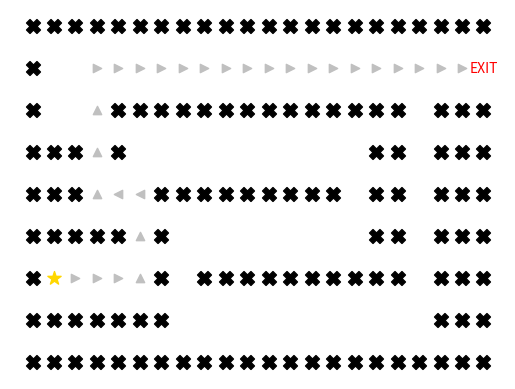

Here is the Python script that generated this plot:
import os
import matplotlib.pyplot as plt
#Map 1
# with open('maze_without_reward.txt', 'w') as outfile:
#     outfile.write('2\n')
#     outfile.write('3 6 -3\n')
#     outfile.write('5 14 -7\n')
#     outfile.write('xxxxxxxxxxxxxxxxxxxxxx\n')
#     outfile.write('x   x   xx xx        x\n')
#     outfile.write('x     x     xxxxxxxxxx\n')
#     outfile.write('x x   +xx  xxxx xxx xx\n')
#     outfile.write('  x   x x xx   xxxx  x\n')
#     outfile.write('x          xx +xx  x x\n')
#     outfile.write('xxxxxxx x      xx  x x\n')
#     outfile.write('xxxxxxxxx  x x  xx   x\n')
#     outfile.write('x          x x Sx x  x\n')
#     outfile.write('xxxxx x  x x x     x x\n')
#     outfile.write('xxxxxxxxxxxxxxxxxxxxxx')

#Map 2(Map ma GBFS chay khong toi uu)
with open('maze_without_reward.txt', 'w') as outfile:
    outfile.write('0\n')
    outfile.write('xxxxxxxxxxxxxxxxxxxxxx\n')
    outfile.write('x                     \n')
    outfile.write('x   xxxxxxxxxxxxxx xxx\n')
    outfile.write('xxx x           xx xxx\n')
    outfile.write('xxx   xxxxxxxxx xx xxx\n')
    outfile.write('xxxxx x         xx xxx\n')
    outfile.write('xS    x xxxxxxxxxx xxx\n')
    outfile.write('xxxxxxx            xxx\n')
    outfile.write('xxxxxxxxxxxxxxxxxxxxxx')

def visualize_maze(matrix, bonus, start, end, route=None):
    """
    Args:
      1. matrix: The matrix read from the input file,
      2. bonus: The array of bonus points,
      3. start, end: The starting and ending points,
      4. route: The route from the starting point to the ending one, defined by an array of (x, y), e.g. route = [(1, 2), (1, 3), (1, 4)]
    """
    #1. Define walls and array of direction based on the route
    walls=[(i,j) for i in range(len(matrix)) for j in range(len(matrix[0])) if matrix[i][j]=='x']

    if route:
        direction=[]
        for i in range(1,len(route)):
            if route[i][0]-route[i-1][0]>0:
                direction.append('v') #^
            elif route[i][0]-route[i-1][0]<0:
                direction.append('^') #v        
            elif route[i][1]-route[i-1][1]>0:
                direction.append('>')
            else:
                direction.append('<')

        direction.pop(0)

    #2. Drawing the map
    ax=plt.figure(dpi=100).add_subplot(111)

    for i in ['top','bottom','right','left']:
        ax.spines[i].set_visible(False)

    plt.scatter([i[1] for i in walls],[-i[0] for i in walls],
                marker='X',s=100,color='black')
    
    plt.scatter([i[1] for i in bonus],[-i[0] for i in bonus],
                marker='P',s=100,color='green')

    plt.scatter(start[1],-start[0],marker='*',
                s=100,color='gold')

    if route:
        for i in range(len(route)-2):
            plt.scatter(route[i+1][1],-route[i+1][0],
                        marker=direction[i],color='silver')

    plt.text(end[1],-end[0],'EXIT',color='red',horizontalalignment='center',verticalalignment='center')
    plt.xticks([])
    plt.yticks([])
    plt.show()

    print(f'Starting point (x, y) = {start[0], start[1]}')
    print(f'Ending point (x, y) = {end[0], end[1]}')
    
    for _, point in enumerate(bonus):
        print(f'Bonus point at position (x, y) = {point[0], point[1]} with point {point[2]}')

def read_file(file_name: str = 'maze.txt'):
    f=open(file_name,'r')
    n_bonus_points = int(next(f)[:-1])
    bonus_points = []
    for i in range(n_bonus_points):
        x, y, reward = map(int, next(f)[:-1].split(' '))
        bonus_points.append((x, y, reward))

    text=f.read()
    matrix=[list(i) for i in text.splitlines()]
    f.close()

    return bonus_points, matrix


def findStartAndExitPosition(maze):
    row, col = len(maze), len(maze[0])
    start = (0, 0)
    end = ''

    for i in range(row):
        for j in range(col):
            if (maze[i][j] == 'S'):
                start = (i, j)

            elif (maze[i][j] == ' '):
                if (i == 0) or (i == len(maze) - 1) or (j == 0) or (j == len(maze[0]) - 1):
                    end = (i, j)

            else:
                pass

    return (start, end)

class Node():
    def __init__(self,state,action,parent,h=0,g=0):
        self.state=state
        self.action=action
        self.parent=parent
        self.h=h
        self.g=g

#Lớp hàng đợi ưu tiên cho thuật toán A*
class PriorQueueForA():
    def __init__(self):
        self.frontier = []

    # def add(self, node):
    #     dem=0
    #     for i in range(len(self.frontier)):
    #         if node.h+node.g<=self.frontier[i].h+self.frontier[i].g:
    #             dem=i
    #             break
    #     self.frontier.insert(dem,node)
    def add(self,node):
        self.frontier.append(node)

    def contains_state(self, state):
        return any(node.state == state for node in self.frontier)

    def empty(self):
        return len(self.frontier) == 0

    # def remove(self):
    #     if self.empty():
    #         raise Exception("empty frontier")
    #     else:
    #         node = self.frontier[0]
    #         self.frontier = self.frontier[1:]
    #         return node
    def remove(self):
        minn = 0
        for i in range(len(self.frontier)):
            if self.frontier[i].g+self.frontier[i].h< self.frontier[minn].g+self.frontier[minn].h:
                minn = i
        item = self.frontier[minn]
        del self.frontier[minn]
        return item

#Lớp hàng đợi ưu tiên cho thuật toán GBFS
class PriorQueueForGBFS(PriorQueueForA):
    def remove(self):
        minn = 0
        for i in range(len(self.frontier)):
            if self.frontier[i].h< self.frontier[minn].h:
                minn = i
        item = self.frontier[minn]
        del self.frontier[minn]
        return item

#Lớp hàng đợi ưu tiên cho thuật toán UCS
class PriorQueueForUCS(PriorQueueForA):
    def remove(self):
        minn = 0
        for i in range(len(self.frontier)):
            if self.frontier[i].g< self.frontier[minn].g:
                minn = i
        item = self.frontier[minn]
        del self.frontier[minn]
        return item
    

#Tạo ô tường với các ô có giá trị là 'x'
def makeWall(maze):
    height=len(maze)
    width=len(maze[0])
    walls=[]
    for i in range(height):
        row=[]
        for j in range(width):
            if maze[i][j]=='x':
                row.append(True)
            else:
                row.append(False)
        walls.append(row)
    return walls

#Tính toán các node con liền kề của thuật toán A*
def neighbor(node):
    row,col =node.state
    candidates = [
        ("up", (row - 1, col)),
        ("down", (row + 1, col)),
        ("left", (row, col - 1)),
        ("right", (row, col + 1))
    ]
    res=[]
    for action, (r,c) in candidates:
        if 0<=r<height and 0<=c<width and not walls[r][c]:
            distanct=abs(end[0]-r)+abs(end[1]-c)
            temp=Node((r,c),action,node,distanct,node.g+1)
            res.append(temp)
    return res

#Tính toán các node con liền kề của thuật toán GBFS
def neighbor_for_gbfs(node):
    row,col =node.state
    candidates = [
        ("up", (row - 1, col)),
        ("down", (row + 1, col)),
        ("left", (row, col - 1)),
        ("right", (row, col + 1))
    ]
    res=[]
    for action, (r,c) in candidates:
        if 0<=r<height and 0<=c<width and not walls[r][c]:
            distanct=abs(end[0]-r)+abs(end[1]-c)
            temp=Node((r,c),action,node,distanct)
            res.append(temp)
    return res

#Tính toán các node con liền kề của thuật toán UCS
def neighbor_for_ucs(node,points):
    row,col =node.state
    candidates = [
        ("up", (row - 1, col)),
        ("down", (row + 1, col)),
        ("left", (row, col - 1)),
        ("right", (row, col + 1))
    ]
    res=[]
    for action, (r,c) in candidates:
        if 0<=r<height and 0<=c<width and not walls[r][c]:
            point_at=0
            for point in points:
                if r==point[0] and c==point[1]:
                    point_at=point[2]
            gg=node.g+1+point_at
            temp=Node((r,c),action,node,0,gg)
            res.append(temp)
    return res

#type=0 -> Greedy best first search
#type=1 -> A* search 
def solve_maze(maze,start,end,type):
    num_explored=0
    distanct=abs(end[0]-start[0])+abs(end[1]-start[1])
    start_node=Node(start,None,None,distanct,0)
    if type==0:
        fringe=PriorQueueForGBFS()
    else:
        fringe=PriorQueueForA()
    fringe.add(start_node)
    explored=set()
    while True:
        if fringe.empty():
            raise Exception("No path")
        node=fringe.remove()
        num_explored+=1
        states=[]
        actions=[]
        if node.state==end:
            while node is not None:
                states.append(node.state)
                actions.append(node.action)
                node=node.parent
            states.reverse()
            return states,num_explored
        
        explored.add(node.state)
        if type==0:
            for node_neighbor in neighbor_for_gbfs(node):
                if node_neighbor.state not in explored and not fringe.contains_state(node_neighbor.state):
                    fringe.add(node_neighbor)
        else:
            for node_neighbor in neighbor(node):
                if node_neighbor.state not in explored and not fringe.contains_state(node_neighbor.state):
                    fringe.add(node_neighbor)

def solve_maze_with_points(maze,start,end,points):
    num_explored=0
    start_node=Node(start,None,None,0,0)
    fringe=PriorQueueForUCS()
    fringe.add(start_node)
    explored=set()
    while True:
        if fringe.empty():
            raise Exception("No path")
        node=fringe.remove()
        num_explored+=1
        states=[]
        actions=[]
        if node.state==end:
            for explore in explored:
                print(explore)
            while node is not None:
                states.append(node.state)
                actions.append(node.action)
                node=node.parent
            states.reverse()
            return states,num_explored
        explored.append(node.state)
        
        for node_neighbor in neighbor_for_ucs(node,points):
            if node_neighbor.state not in explored:
                if not fringe.contains_state(node_neighbor.state):
                    fringe.add(node_neighbor)
                else:
                    for i in range(len(fringe.frontier)):
                        if node_neighbor.state==fringe.frontier[i].state and node_neighbor.g<fringe.frontier[i].g:
                            del fringe.frontier[i]
                            fringe.add(node_neighbor)
                            print (node_neighbor.state)
                            break

            


points,maze = read_file('./maze_without_reward.txt')
(start, end) = findStartAndExitPosition(maze)
walls=makeWall(maze)
height=len(maze)
width=len(maze[0])

#type=0 -> Greedy best first search
#states,num_explored=solve_maze(maze,start,end,0)

#type=1 -> A* search 
states,num_explored=solve_maze(maze,start,end,1)

#states,num_explored=solve_maze_with_points(maze,start,end,points)

#print(states)
visualize_maze(maze,points,start,end,states)
print(f'Chi phi cua duong di den dich: {len(states)}')
print(f'So cac trang thai da xet: {num_explored}')
